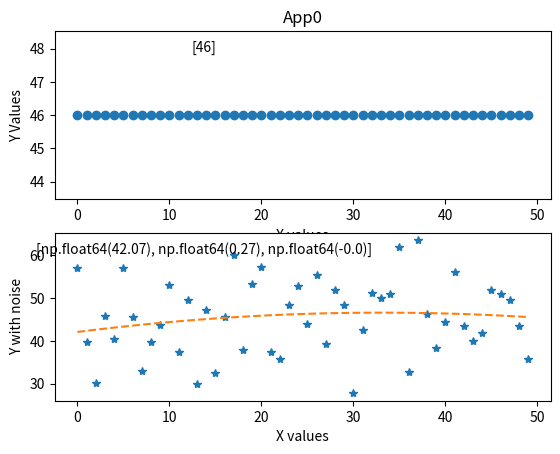
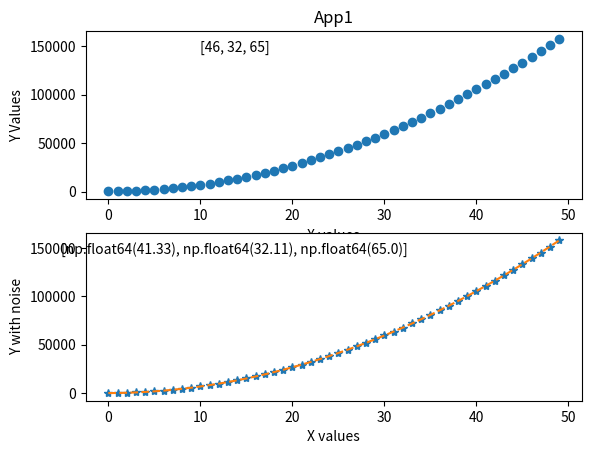
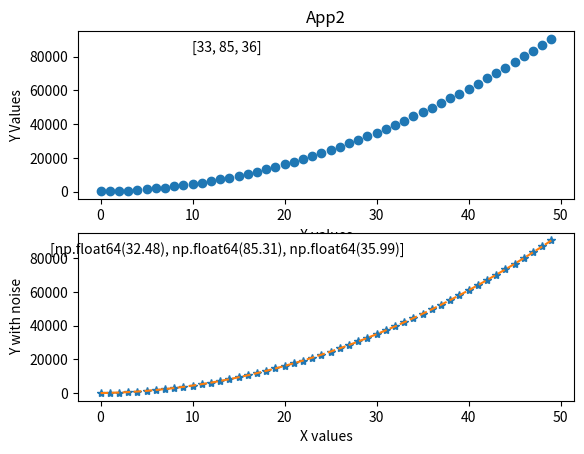
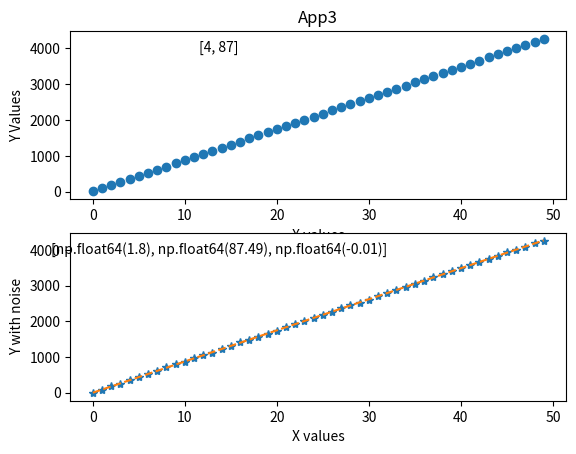
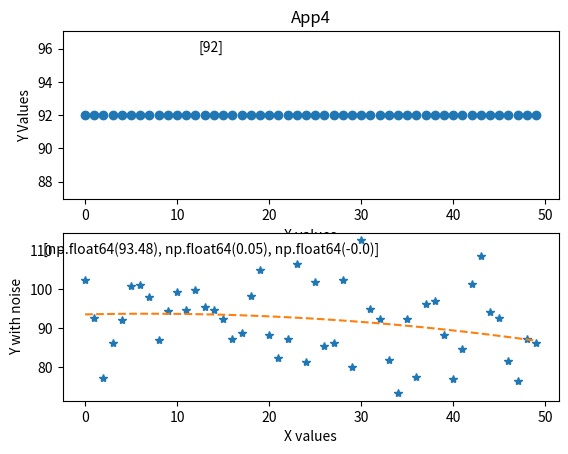
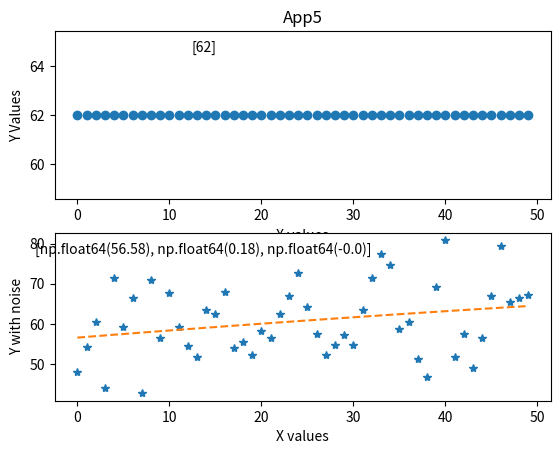
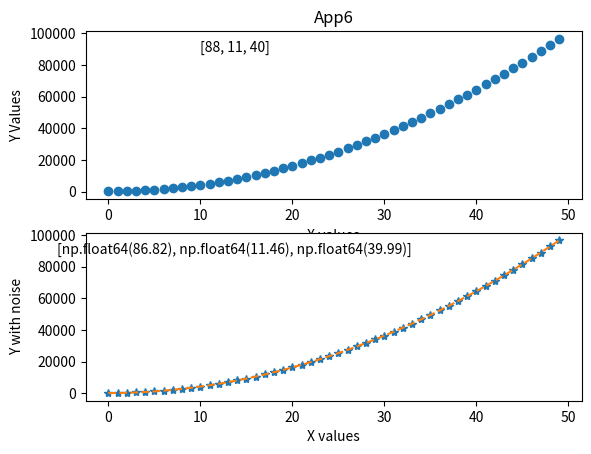
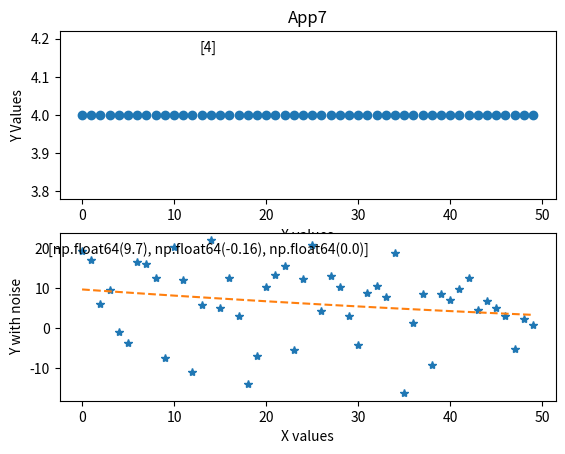
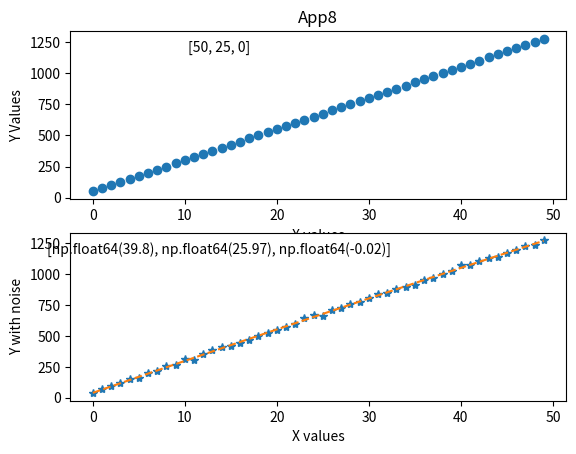
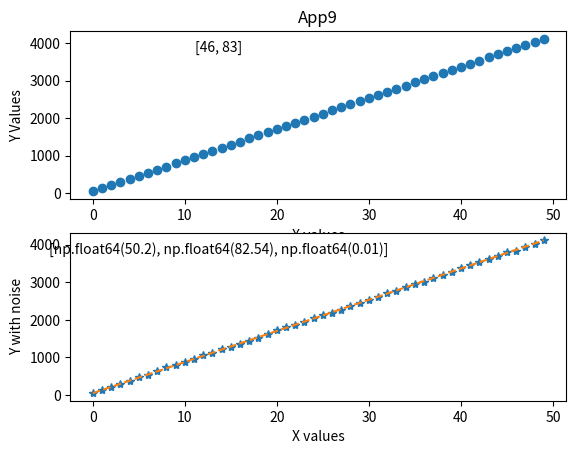

The matplotlib source for these figures, in order: (Note: this script raises an exception after producing the figures.)
import random
import matplotlib.pyplot as plt
import math
import numpy as np
from scipy.cluster.vq import  kmeans2, whiten


class myApp(object):
    def __init__(self, app_name,degree = None, equation_coeff = None, x = None, y = None):
        '''
        degree is the max degree of the underlying model
        equation_coeff is a list of coeff of underlying math equation
        '''
        assert app_name != '', 'Name cannot be empty'
        self.app_name = app_name
        if degree is None:
            valid_degrees = [0,1,2]
            degree = random.sample(valid_degrees,1)[0]

        self.equation_params = list()
        if equation_coeff is None:
            # equation params are x^0, x^1 ... x^degree
            for coeff in range(0, degree+1):
                self.equation_params.append(random.randrange(0, 100, 1))
        else:
            assert len(equation_coeff) == degee + 1, 'Supplied Equation Coeff Data is inconsistent with degree'
            self.equation_params = equation_coeff
            self.equation_params_estimate = equation_coeff


        if x is None:
            self.x = range(0, 50)
        else:
            self.x = x

        if y is None:
            self.y = [ self.getyval(self.equation_params, k) for k in self.x ]
            self.y_with_noise = self.addNoise(self.y)
            self.equation_params_estimate = self.regressionanalysis(self.x, self.y_with_noise)[::-1]
            self.y_estimate = [self.getyval(self.equation_params_estimate, k) for k in self.x ]
        else:
            self.y = y
            self.y_with_noise = y
            self.y_estimate = y

        assert len(self.x) == len(self.y), 'Supplied X and Y data is inconsistent'

        fig = plt.figure()
        ax = fig.add_subplot(211)
        ax.set_title(app_name)
        ax.set_xlabel('X values')
        ax.set_ylabel('Y Values')
        ax.text(0.3, 0.9, self.equation_params, horizontalalignment='center',
                verticalalignment='center', transform = ax.transAxes)
        ax.plot(self.x, self.y, 'o' )

        ax = fig.add_subplot(212)
        ax.set_xlabel('X values')
        ax.set_ylabel('Y with noise')
        ax.plot(self.x,self.y_with_noise, '*')
        ax.plot(self.x,self.y_estimate, '--')
        ax.text(0.3, 0.9, [round(k,2) for k in self.equation_params_estimate] ,
                horizontalalignment='center', verticalalignment='center',
                transform = ax.transAxes)
        fig.savefig(app_name + '.png')

    def getyval(self, equation_params, xval):
        result = 0.0
        for k in range(len(equation_params)):
            result = result + equation_params[k]*math.pow(xval,k)
        return result

    def addNoise(self, data, mean =  None, standard_deviation = None, ):
        if mean is None:
            mean = 0
        if standard_deviation is None:
            standard_deviation = 10.0
        numsamples = len(data)
        noise_vec = np.random.normal(mean, standard_deviation, numsamples)
        return [sum(x) for x in zip(noise_vec, data)]

    def Distance(self, AppObject):
        diff = [a - b for (a , b ) in zip([self.getyval(self.equation_params, k) for k in AppObject.getXYDataEst()[0]], AppObject.getXYDataEst()[1])]
        # calculating L2 norm
        return(np.linalg.norm(diff))


    def regressionanalysis(self, x_data, y_data):
        return list(np.polyfit(x_data, y_data, 2))

    def getXYData(self):
        return (self.x, self.y_with_noise)

    def getXYDataEst(self):
        return(self.x,self.y_estimate)

    def getEquationParam(self):
        return self.equation_params

    def getEquationParamEst(self):
        return self.equation_params_estimate

    def get_app_name(self):
        return self.app_name

if __name__ == '__main__':
    training_data_app = dict()
    for k in range(0,10):
        training_data_app[k] = myApp('App'+str(k))

    # generating x data for testing app
    x_new = xrange(45, 600, 35)
    test_app = myApp('TestingApp', degree = None, equation_coeff = None, x = x_new, y = None)

    result = [training_data_app[k].Distance(test_app) for k in training_data_app]
    print('The closest one is ', training_data_app[result.index(min(result))].get_app_name(), min(result))

    print('--Sanity Check---')

    for a in training_data_app:
        print('Testing' , training_data_app[a].get_app_name())
        result_ = [training_data_app[k].Distance(training_data_app[a]) for k in training_data_app]
        print('The closest one is ', training_data_app[result_.index(min(result_))].get_app_name(), min(result_))

    print('-- Clustering --')
    training_data_app_dict = dict()
    feacture_vec = list()
    for k in training_data_app:
        training_data_app_dict[tuple(training_data_app[k].getEquationParamEst())] = training_data_app[k].get_app_name()
        feacture_vec.append(training_data_app[k].getEquationParamEst())
    (centroid, label) = kmeans2(whiten(feacture_vec), 4)
    print([(training_data_app_dict[tuple(feacture_vec[k])], label[k])  for k in range(0, len(feacture_vec))])
